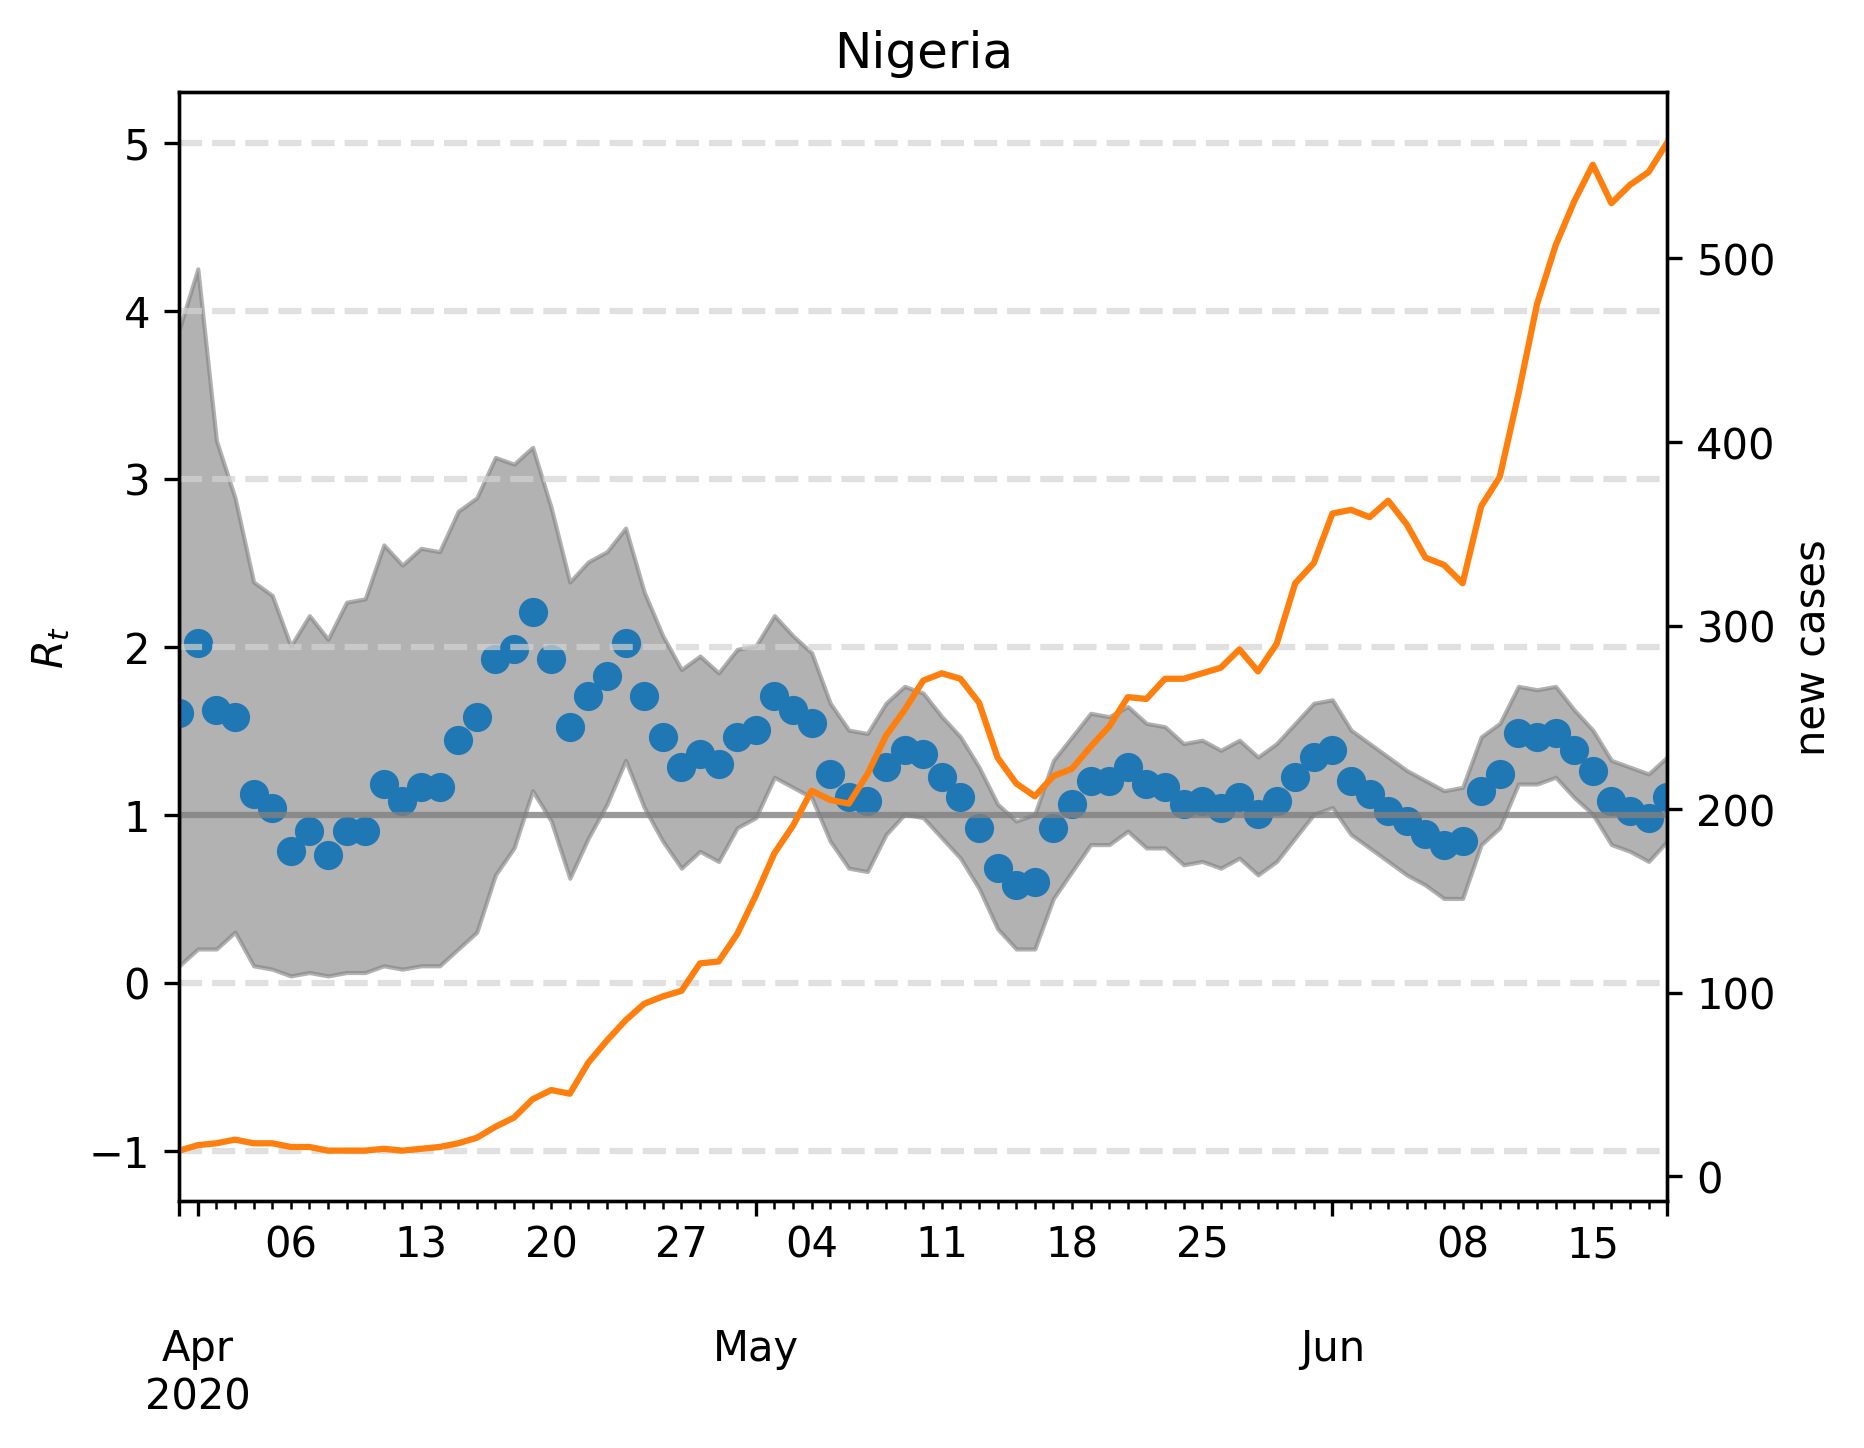

The file beside this chart, header and first rows:
, median, lower, upper, cases, one, hl-1.0, hl0.0, hl2.0, hl3.0, hl4.0, hl5.0
2020-03-31, 1.603, 0.1002, 3.888, 14.0, 1, -1.0, 0.0, 2.0, 3.0, 4.0, 5.0
2020-04-01, 2.024, 0.2004, 4.248, 17.0, 1, -1.0, 0.0, 2.0, 3.0, 4.0, 5.0
2020-04-02, 1.623, 0.2004, 3.226, 18.0, 1, -1.0, 0.0, 2.0, 3.0, 4.0, 5.0
2020-04-03, 1.583, 0.3006, 2.886, 20.0, 1, -1.0, 0.0, 2.0, 3.0, 4.0, 5.0
2020-04-04, 1.122, 0.1002, 2.385, 18.0, 1, -1.0, 0.0, 2.0, 3.0, 4.0, 5.0
2020-04-05, 1.042, 0.08016, 2.305, 18.0, 1, -1.0, 0.0, 2.0, 3.0, 4.0, 5.0
2020-04-06, 0.7816, 0.04008, 2.004, 16.0, 1, -1.0, 0.0, 2.0, 3.0, 4.0, 5.0
2020-04-07, 0.9018, 0.06012, 2.184, 16.0, 1, -1.0, 0.0, 2.0, 3.0, 4.0, 5.0
2020-04-08, 0.7615, 0.04008, 2.044, 14.0, 1, -1.0, 0.0, 2.0, 3.0, 4.0, 5.0
2020-04-09, 0.9018, 0.06012, 2.265, 14.0, 1, -1.0, 0.0, 2.0, 3.0, 4.0, 5.0
2020-04-10, 0.9018, 0.06012, 2.285, 14.0, 1, -1.0, 0.0, 2.0, 3.0, 4.0, 5.0
2020-04-11, 1.182, 0.1002, 2.605, 15.0, 1, -1.0, 0.0, 2.0, 3.0, 4.0, 5.0
2020-04-12, 1.082, 0.08016, 2.485, 14.0, 1, -1.0, 0.0, 2.0, 3.0, 4.0, 5.0
2020-04-13, 1.162, 0.1002, 2.585, 15.0, 1, -1.0, 0.0, 2.0, 3.0, 4.0, 5.0
2020-04-14, 1.162, 0.1002, 2.565, 16.0, 1, -1.0, 0.0, 2.0, 3.0, 4.0, 5.0
2020-04-15, 1.443, 0.2004, 2.806, 18.0, 1, -1.0, 0.0, 2.0, 3.0, 4.0, 5.0
2020-04-16, 1.583, 0.3006, 2.886, 21.0, 1, -1.0, 0.0, 2.0, 3.0, 4.0, 5.0
2020-04-17, 1.924, 0.6413, 3.126, 27.0, 1, -1.0, 0.0, 2.0, 3.0, 4.0, 5.0
2020-04-18, 1.984, 0.8016, 3.086, 32.0, 1, -1.0, 0.0, 2.0, 3.0, 4.0, 5.0
2020-04-19, 2.204, 1.142, 3.186, 42.0, 1, -1.0, 0.0, 2.0, 3.0, 4.0, 5.0
2020-04-20, 1.924, 0.9619, 2.826, 47.0, 1, -1.0, 0.0, 2.0, 3.0, 4.0, 5.0
2020-04-21, 1.523, 0.6212, 2.385, 45.0, 1, -1.0, 0.0, 2.0, 3.0, 4.0, 5.0
2020-04-22, 1.703, 0.8617, 2.505, 62.0, 1, -1.0, 0.0, 2.0, 3.0, 4.0, 5.0
2020-04-23, 1.824, 1.062, 2.565, 74.0, 1, -1.0, 0.0, 2.0, 3.0, 4.0, 5.0
2020-04-24, 2.024, 1.323, 2.705, 85.0, 1, -1.0, 0.0, 2.0, 3.0, 4.0, 5.0
2020-04-25, 1.703, 1.042, 2.325, 94.0, 1, -1.0, 0.0, 2.0, 3.0, 4.0, 5.0
2020-04-26, 1.463, 0.8417, 2.064, 98.0, 1, -1.0, 0.0, 2.0, 3.0, 4.0, 5.0
2020-04-27, 1.283, 0.6814, 1.864, 101.0, 1, -1.0, 0.0, 2.0, 3.0, 4.0, 5.0
2020-04-28, 1.363, 0.7816, 1.944, 116.0, 1, -1.0, 0.0, 2.0, 3.0, 4.0, 5.0
2020-04-29, 1.303, 0.7214, 1.844, 117.0, 1, -1.0, 0.0, 2.0, 3.0, 4.0, 5.0
2020-04-30, 1.463, 0.9218, 1.984, 132.0, 1, -1.0, 0.0, 2.0, 3.0, 4.0, 5.0
2020-05-01, 1.503, 0.982, 2.004, 153.0, 1, -1.0, 0.0, 2.0, 3.0, 4.0, 5.0
2020-05-02, 1.703, 1.222, 2.184, 176.0, 1, -1.0, 0.0, 2.0, 3.0, 4.0, 5.0
2020-05-03, 1.623, 1.162, 2.064, 191.0, 1, -1.0, 0.0, 2.0, 3.0, 4.0, 5.0
2020-05-04, 1.543, 1.102, 1.964, 210.0, 1, -1.0, 0.0, 2.0, 3.0, 4.0, 5.0
2020-05-05, 1.242, 0.8417, 1.663, 205.0, 1, -1.0, 0.0, 2.0, 3.0, 4.0, 5.0
2020-05-06, 1.102, 0.6814, 1.503, 203.0, 1, -1.0, 0.0, 2.0, 3.0, 4.0, 5.0
2020-05-07, 1.082, 0.6613, 1.483, 219.0, 1, -1.0, 0.0, 2.0, 3.0, 4.0, 5.0
2020-05-08, 1.283, 0.8818, 1.663, 240.0, 1, -1.0, 0.0, 2.0, 3.0, 4.0, 5.0
2020-05-09, 1.383, 1.002, 1.764, 254.0, 1, -1.0, 0.0, 2.0, 3.0, 4.0, 5.0
2020-05-10, 1.363, 0.982, 1.723, 270.0, 1, -1.0, 0.0, 2.0, 3.0, 4.0, 5.0
2020-05-11, 1.222, 0.8617, 1.583, 274.0, 1, -1.0, 0.0, 2.0, 3.0, 4.0, 5.0
2020-05-12, 1.102, 0.7415, 1.463, 271.0, 1, -1.0, 0.0, 2.0, 3.0, 4.0, 5.0
2020-05-13, 0.9218, 0.5611, 1.283, 258.0, 1, -1.0, 0.0, 2.0, 3.0, 4.0, 5.0
2020-05-14, 0.6814, 0.3206, 1.062, 228.0, 1, -1.0, 0.0, 2.0, 3.0, 4.0, 5.0
2020-05-15, 0.5812, 0.2004, 0.9619, 214.0, 1, -1.0, 0.0, 2.0, 3.0, 4.0, 5.0
2020-05-16, 0.6012, 0.2004, 1.002, 207.0, 1, -1.0, 0.0, 2.0, 3.0, 4.0, 5.0
2020-05-17, 0.9218, 0.501, 1.323, 218.0, 1, -1.0, 0.0, 2.0, 3.0, 4.0, 5.0
2020-05-18, 1.062, 0.6613, 1.463, 222.0, 1, -1.0, 0.0, 2.0, 3.0, 4.0, 5.0
2020-05-19, 1.202, 0.8216, 1.603, 234.0, 1, -1.0, 0.0, 2.0, 3.0, 4.0, 5.0
2020-05-20, 1.202, 0.8216, 1.583, 245.0, 1, -1.0, 0.0, 2.0, 3.0, 4.0, 5.0
2020-05-21, 1.283, 0.9018, 1.643, 261.0, 1, -1.0, 0.0, 2.0, 3.0, 4.0, 5.0
2020-05-22, 1.182, 0.8016, 1.543, 260.0, 1, -1.0, 0.0, 2.0, 3.0, 4.0, 5.0
2020-05-23, 1.162, 0.8016, 1.523, 271.0, 1, -1.0, 0.0, 2.0, 3.0, 4.0, 5.0
2020-05-24, 1.062, 0.7014, 1.423, 271.0, 1, -1.0, 0.0, 2.0, 3.0, 4.0, 5.0
2020-05-25, 1.082, 0.7214, 1.443, 274.0, 1, -1.0, 0.0, 2.0, 3.0, 4.0, 5.0
2020-05-26, 1.042, 0.6814, 1.383, 277.0, 1, -1.0, 0.0, 2.0, 3.0, 4.0, 5.0
2020-05-27, 1.102, 0.7415, 1.443, 287.0, 1, -1.0, 0.0, 2.0, 3.0, 4.0, 5.0
2020-05-28, 1.002, 0.6413, 1.343, 275.0, 1, -1.0, 0.0, 2.0, 3.0, 4.0, 5.0
2020-05-29, 1.082, 0.7214, 1.423, 290.0, 1, -1.0, 0.0, 2.0, 3.0, 4.0, 5.0
... 21 more rows
